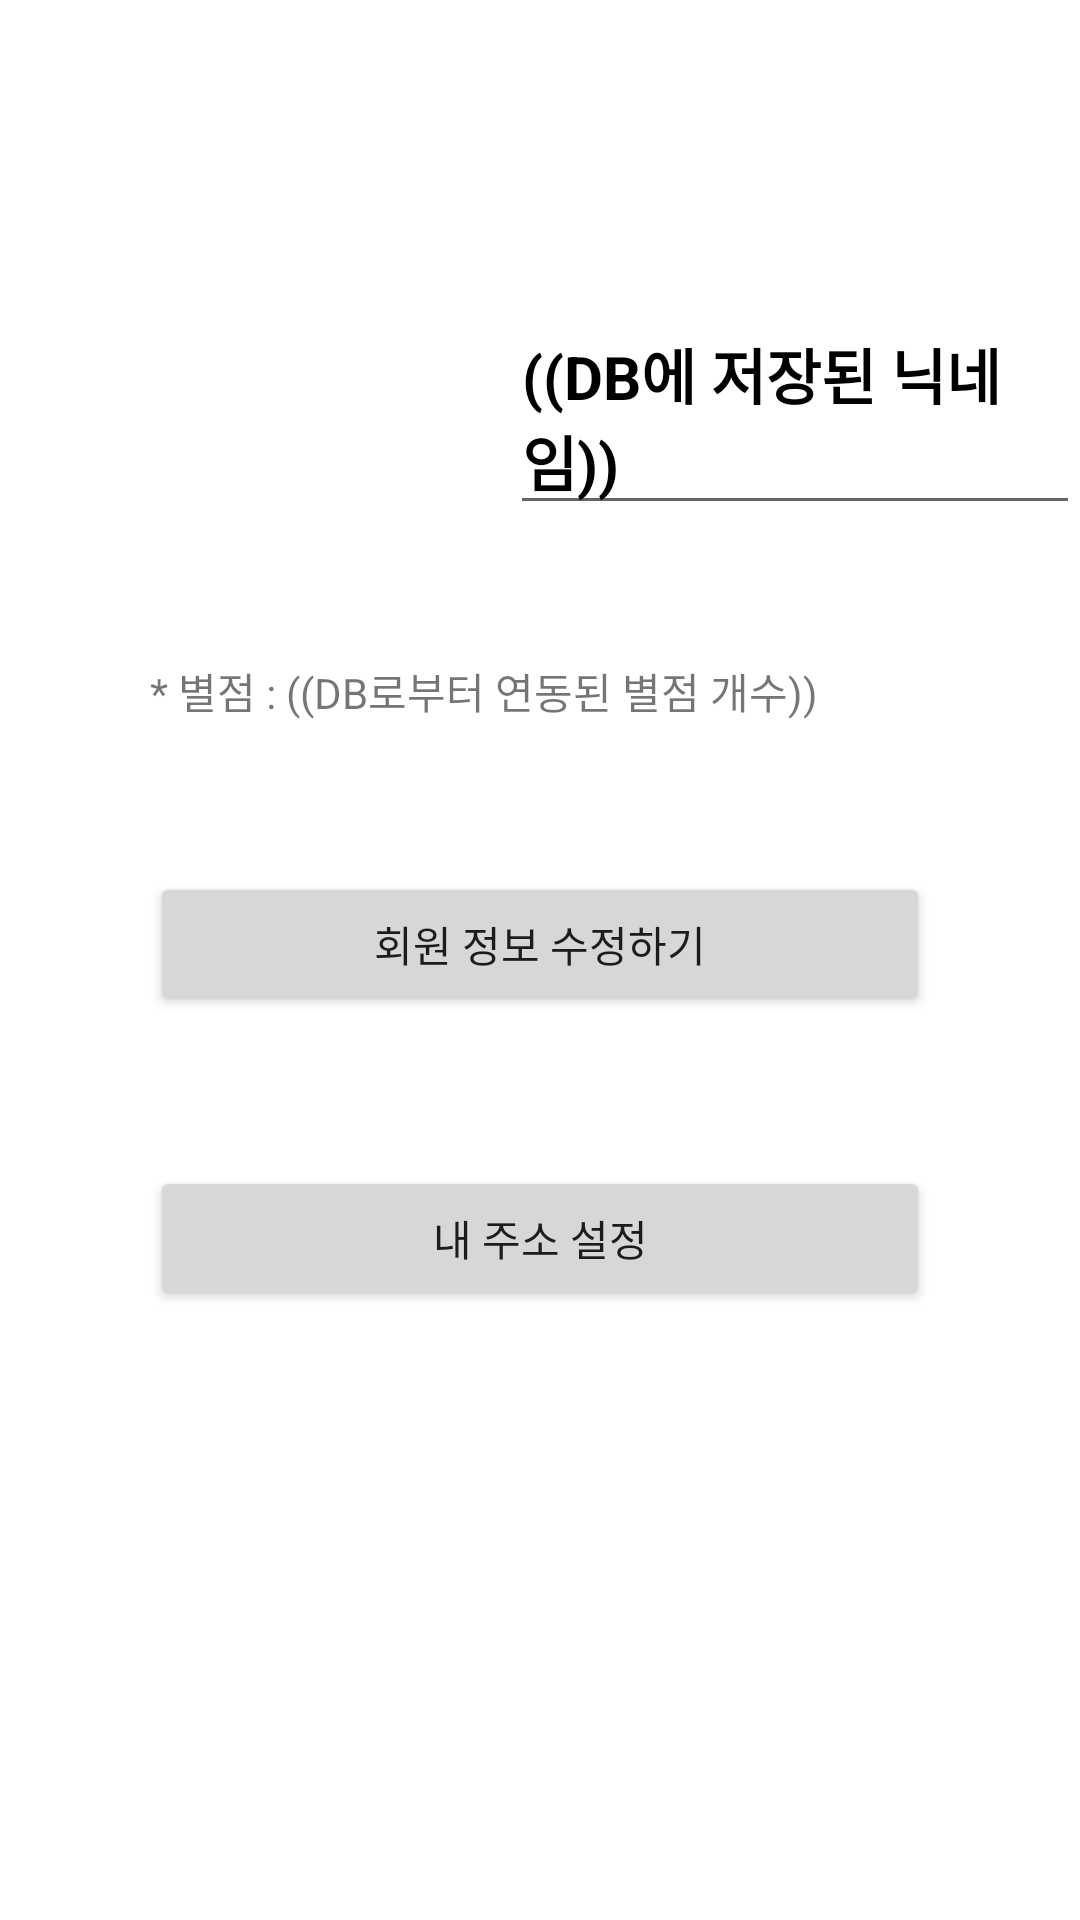

This screen was rendered from an Android layout file. Write that file and the resources it references.
<!-- AndroidManifest.xml: application theme Theme.Apptest3 -->
<!-- res/layout/fragment_my_page.xml -->
<?xml version="1.0" encoding="utf-8"?>
<RelativeLayout xmlns:android="http://schemas.android.com/apk/res/android"
    xmlns:app="http://schemas.android.com/apk/res-auto"
    xmlns:tools="http://schemas.android.com/tools"
    android:layout_width="match_parent"
    android:layout_height="match_parent"
    tools:context=".MyPageFragment">

    <ImageView
        android:id="@+id/Profile"
        android:layout_width="100dp"
        android:layout_height="100dp"
        android:layout_marginLeft="50dp"
        android:layout_marginTop="70dp"
        android:background="?attr/selectableItemBackground"
        android:src="@mipmap/ic_launcher" />

    
    <EditText
        android:id="@+id/NickName"
        android:layout_width="wrap_content"
        android:layout_height="wrap_content"
        android:layout_marginLeft="20dp"
        android:layout_marginTop="100dp"
        android:text="((DB에 저장된 닉네임))"
        android:textStyle="bold"
        android:textColor="@color/black"
        android:textSize="20sp"
        android:layout_toRightOf="@id/Profile"/>


    
    <TextView
        android:id="@+id/StarScore"
        android:layout_width="wrap_content"
        android:layout_height="wrap_content"
        android:text="* 별점 : ((DB로부터 연동된 별점 개수))"
        android:layout_marginLeft="50dp"
        android:layout_marginTop="50dp"
        android:layout_below="@id/Profile" />

    <Button
        android:id="@+id/ModifyInfo"
        android:layout_width="match_parent"
        android:layout_height="wrap_content"
        android:text="회원 정보 수정하기"
        android:layout_marginLeft="50dp"
        android:layout_marginRight="50dp"
        android:layout_marginTop="50dp"
        android:layout_below="@id/StarScore" />

    <Button
        android:id="@+id/Address"
        android:layout_width="match_parent"
        android:layout_height="wrap_content"
        android:text="내 주소 설정"
        android:layout_marginLeft="50dp"
        android:layout_marginRight="50dp"
        android:layout_marginTop="50dp"
        android:layout_below="@id/ModifyInfo" />

</RelativeLayout>
<!-- resources referenced by this layout -->
<resources>
  <style name="Theme.Apptest3" parent="Theme.MaterialComponents.DayNight.DarkActionBar">
          
          <item name="colorPrimary">@color/purple_500</item>
          <item name="colorPrimaryVariant">@color/purple_700</item>
          <item name="colorOnPrimary">@color/white</item>
          
          <item name="colorSecondary">@color/teal_200</item>
          <item name="colorSecondaryVariant">@color/teal_700</item>
          <item name="colorOnSecondary">@color/black</item>
          
          <item name="android:statusBarColor">?attr/colorPrimaryVariant</item>
          
      </style>
  <!-- not gathered from this repository: default colours our renderer supplied (Android Studio template values) -->
  <color name="purple_500">#FF6200EE</color>
  <color name="purple_700">#FF3700B3</color>
  <color name="teal_200">#FF03DAC5</color>
  <color name="teal_700">#FF018786</color>
  <color name="black">#FF000000</color>
  <color name="white">#FFFFFFFF</color>
</resources>
